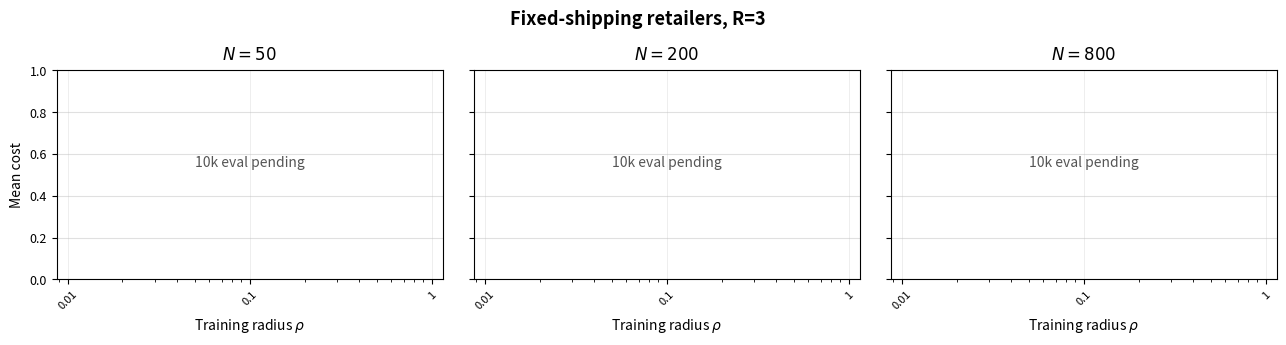

Here is the Python script that generated this plot: (Note: this script raises an exception after producing the figure.)
"""
Side-by-side fixed-shipping R=3 sweep figures.

Reads the existing 10k evaluation JSONs and creates comparison figures using
the same plotting conventions as the standalone shipping sweep plots. Pending
panels are left as placeholders until their 10k evaluation JSONs exist.
"""

import json
from pathlib import Path

import matplotlib
matplotlib.use("Agg")
import matplotlib.pyplot as plt
import matplotlib.ticker as ticker
import numpy as np


BASE_DIR = Path("/data/home/aviyac/retailers_with_shipping")
OUT_PNG = BASE_DIR / "figure_shipping_R3_N50_N200_N800_side_by_side.png"
OUT_PDF = BASE_DIR / "figure_shipping_R3_N50_N200_N800_side_by_side.pdf"
OUT_LEGACY_PNG = BASE_DIR / "figure_shipping_R3_N50_N200_side_by_side.png"
OUT_LEGACY_PDF = BASE_DIR / "figure_shipping_R3_N50_N200_side_by_side.pdf"

C_ROB = "#2166ac"
C_ROB_IS = "#6baed6"
C_KNN = "#e6a817"
C_COND = "#1a9641"
C_SRO = "#d62728"

CONFIGS = [
    {
        "N": 50,
        "eval_json": BASE_DIR / "N50" / "rho_sweep" / "sweep_eval_shipping_10k.json",
        "sro_json": BASE_DIR / "N50" / "sro_fa" / "sro_fa_shipping_results_N50_R3.json",
        "cond_saa_json": BASE_DIR / "N50" / "saa_cond_mip_1m_shipping_exact.json",
    },
    {
        "N": 200,
        "eval_json": BASE_DIR / "N200" / "rho_sweep" / "sweep_eval_shipping_10k.json",
        "sro_json": BASE_DIR / "N200" / "sro_fa" / "sro_fa_shipping_results_N200_R3.json",
        "cond_saa_json": BASE_DIR / "N200" / "saa_cond_mip_1m_shipping_exact.json",
    },
    {
        "N": 800,
        "eval_json": BASE_DIR / "N800" / "rho_sweep" / "sweep_eval_shipping_10k.json",
        "sro_json": BASE_DIR / "N800" / "sro_fa" / "sro_fa_shipping_results_N800_R3.json",
        "cond_saa_json": BASE_DIR / "N800" / "saa_cond_mip_1m_shipping_exact.json",
    },
]


def load_eval(eval_path):
    with eval_path.open() as eval_file:
        data = json.load(eval_file)

    benchmarks = data["benchmarks"]
    knn = benchmarks["saa_knn"]
    selected_by_seed = knn.get("selected_k_by_seed", [])
    if len(selected_by_seed) != 10 or len(knn.get("oos", [])) != 10:
        raise ValueError(f"Incomplete seed-wise kNN CV benchmark in {eval_path}")

    rhos = []
    rob_oos_mean = []
    rob_oos_low = []
    rob_oos_high = []
    rob_is_mean = []
    seed_counts = []

    for rho_key, entry in sorted(data["sweep"].items(), key=lambda item: float(item[0])):
        rho = float(rho_key)
        if rho <= 0 or rho > 1.5:
            continue

        rob_oos = np.array(entry.get("rob_oos", []), dtype=float)
        rob_is = np.array(entry.get("rob_is", []), dtype=float)
        if entry.get("n_seeds") != 10 or rob_oos.size != 10 or rob_is.size != 10:
            continue

        rhos.append(rho)
        rob_oos_mean.append(float(rob_oos.mean()))
        rob_oos_low.append(float(np.percentile(rob_oos, 20)) if rob_oos.size >= 2 else float(rob_oos.mean()))
        rob_oos_high.append(float(np.percentile(rob_oos, 80)) if rob_oos.size >= 2 else float(rob_oos.mean()))
        rob_is_mean.append(float(rob_is.mean()))
        seed_counts.append(int(entry.get("n_seeds", rob_oos.size)))

    return {
        "rhos": np.array(rhos, dtype=float),
        "rob_oos_mean": np.array(rob_oos_mean, dtype=float),
        "rob_oos_low": np.array(rob_oos_low, dtype=float),
        "rob_oos_high": np.array(rob_oos_high, dtype=float),
        "rob_is_mean": np.array(rob_is_mean, dtype=float),
        "seed_counts": np.array(seed_counts, dtype=int),
        "knn_oos": float(np.mean(knn["oos"])),
        "knn_selected_k": knn.get("selected_k"),
        "knn_selected_by_seed": knn.get("selected_k_by_seed"),
    }


def load_sro(sro_path):
    if not sro_path.exists():
        return (np.array([]),) * 4

    with sro_path.open() as sro_file:
        data = json.load(sro_file)

    rhos = []
    means = []
    lows = []
    highs = []
    for rho_key in sorted(data, key=float):
        rho = float(rho_key)
        seeds = data[rho_key]
        if rho <= 0 or rho > 1.5 or len(seeds) != 10:
            continue
        values = np.array([seeds[seed]["oos"] for seed in seeds], dtype=float)
        rhos.append(rho)
        means.append(float(values.mean()))
        lows.append(float(np.percentile(values, 20)) if values.size >= 2 else float(values.mean()))
        highs.append(float(np.percentile(values, 80)) if values.size >= 2 else float(values.mean()))

    return np.array(rhos), np.array(means), np.array(lows), np.array(highs)


def load_conditional_saa(cond_saa_path):
    if not cond_saa_path.exists():
        return None
    with cond_saa_path.open() as cond_saa_file:
        data = json.load(cond_saa_file)
    value = data.get("saa_cond_mip_1m_shipping_exact")
    return float(value) if value is not None else None


def sparse_xticks(rhos):
    ticks = []
    previous = None
    for rho in sorted(rhos):
        if previous is None or rho / previous > 1.25:
            ticks.append(rho)
            previous = rho
    return ticks


def knn_label(stats):
    selected_by_seed = stats["knn_selected_by_seed"]
    selected_k = stats["knn_selected_k"]
    if selected_by_seed and len(set(selected_by_seed)) > 1:
        return "SAA-kNN (seed-wise k) OOS"
    if selected_by_seed:
        return f"SAA-kNN (k={selected_by_seed[0]}) OOS"
    if selected_k:
        return f"SAA-kNN (k={selected_k}) OOS"
    return "SAA-kNN OOS"


def plot_panel(axis, config, show_legend, stats, fallback_rhos):
    sro_rhos, sro_mean, sro_low, sro_high = load_sro(config["sro_json"])
    cond_saa = load_conditional_saa(config["cond_saa_json"])

    if stats is None:
        rhos = np.array(fallback_rhos, dtype=float)
        if rhos.size == 0:
            rhos = sro_rhos[sro_rhos > 0]
    else:
        full_mask = stats["seed_counts"] == 10
        rhos = stats["rhos"]

        if full_mask.any():
            axis.plot(
                rhos[full_mask],
                stats["rob_oos_mean"][full_mask],
                "o-",
                color=C_ROB,
                lw=2.0,
                ms=3.5,
                zorder=4,
                label="Neural robust OOS" if show_legend else None,
            )
            axis.fill_between(
                rhos[full_mask],
                stats["rob_oos_low"][full_mask],
                stats["rob_oos_high"][full_mask],
                alpha=0.18,
                color=C_ROB,
                linewidth=0,
            )
            axis.plot(
                rhos[full_mask],
                stats["rob_is_mean"][full_mask],
                "^-",
                color=C_ROB_IS,
                lw=1.5,
                ms=3.0,
                zorder=4,
                label="Neural robust IS" if show_legend else None,
            )

        axis.axhline(
            stats["knn_oos"],
            color=C_KNN,
            ls="-.",
            lw=1.7,
            label=knn_label(stats) if show_legend else None,
        )
    if stats is None:
        axis.text(
            0.5,
            0.56,
            "10k eval pending",
            transform=axis.transAxes,
            ha="center",
            va="center",
            fontsize=10,
            color="#555555",
        )

    if cond_saa is not None:
        axis.axhline(
            cond_saa,
            color=C_COND,
            ls=(0, (7, 3)),
            lw=2.0,
            label="Conditional clairvoyant LB" if show_legend else None,
        )

    if sro_rhos.size:
        positive_mask = sro_rhos > 0
        axis.plot(
            sro_rhos[positive_mask],
            sro_mean[positive_mask],
            "s--",
            color=C_SRO,
            lw=1.7,
            ms=3.5,
            zorder=3,
            label="SRO-FA OOS" if show_legend else None,
        )
        axis.fill_between(
            sro_rhos[positive_mask],
            sro_low[positive_mask],
            sro_high[positive_mask],
            alpha=0.14,
            color=C_SRO,
            linewidth=0,
        )

    axis.set_title(f"$N={config['N']}$", fontsize=12, pad=8)
    axis.set_xscale("log")
    for rho in rhos:
        axis.axvline(rho, color="#e8e8e8", lw=0.5, zorder=0)
    if rhos.size:
        axis.set_xlim(float(rhos.min()) / 1.15, float(rhos.max()) * 1.15)
        axis.set_xticks(sparse_xticks(rhos))
    else:
        axis.set_xlim(0.01, 1.0)
        axis.set_xticks([0.01, 0.1, 1.0])
    axis.get_xaxis().set_major_formatter(ticker.FuncFormatter(lambda value, _: f"{value:g}"))
    axis.tick_params(axis="x", which="major", labelsize=8, rotation=45)
    axis.tick_params(axis="y", which="major", labelsize=9)
    axis.set_xlabel("Training radius $\\rho$", fontsize=10)
    axis.grid(True, which="major", axis="y", alpha=0.45, lw=0.8, color="#bbbbbb")

    if stats is None:
        return {
            "N": config["N"],
            "eval_ready": False,
            "cond_saa": cond_saa,
            "sro_points": int(np.sum(sro_rhos > 0)),
        }

    best_index = int(np.argmin(stats["rob_oos_mean"]))
    return {
        "N": config["N"],
        "eval_ready": True,
        "best_rho": float(rhos[best_index]),
        "best_oos": float(stats["rob_oos_mean"][best_index]),
        "knn_oos": float(stats["knn_oos"]),
        "cond_saa": cond_saa,
        "n_seed_min": int(stats["seed_counts"].min()),
        "n_seed_max": int(stats["seed_counts"].max()),
    }


def render_figure(configs, out_png, out_pdf, stats_by_n, fallback_rhos):
    width = 4.7 if len(configs) == 2 else 4.35
    fig, axes = plt.subplots(1, len(configs), figsize=(width * len(configs), 3.8), sharey=True)
    axes = np.atleast_1d(axes)

    summaries = []
    for panel_index, (axis, config) in enumerate(zip(axes, configs)):
        summaries.append(
            plot_panel(
                axis,
                config,
                show_legend=(panel_index == 0),
                stats=stats_by_n.get(config["N"]),
                fallback_rhos=fallback_rhos,
            )
        )
        if panel_index == 0:
            axis.set_ylabel("Mean cost", fontsize=10)

    handles, labels = axes[0].get_legend_handles_labels()
    if handles:
        fig.legend(
            handles,
            labels,
            loc="lower center",
            ncol=min(5, len(handles)),
            frameon=True,
            framealpha=0.94,
            fontsize=8.3,
            bbox_to_anchor=(0.5, -0.015),
        )

    fig.suptitle("Fixed-shipping retailers, R=3", fontsize=13, fontweight="bold", y=0.98)
    left = 0.075 if len(configs) == 2 else 0.055
    fig.subplots_adjust(left=left, right=0.99, top=0.82, bottom=0.27, wspace=0.08)
    fig.savefig(out_png, dpi=300, bbox_inches="tight")
    fig.savefig(out_pdf, bbox_inches="tight")
    plt.close(fig)

    print(f"Saved {out_png}")
    print(f"Saved {out_pdf}")
    return summaries


def main():
    stats_by_n = {
        config["N"]: load_eval(config["eval_json"]) if config["eval_json"].exists() else None
        for config in CONFIGS
    }
    rho_chunks = [stats["rhos"] for stats in stats_by_n.values() if stats is not None and stats["rhos"].size]
    fallback_rhos = np.unique(np.concatenate(rho_chunks)) if rho_chunks else np.array([0.01, 0.1, 1.0])

    summaries = render_figure(CONFIGS, OUT_PNG, OUT_PDF, stats_by_n, fallback_rhos)
    render_figure(CONFIGS[:2], OUT_LEGACY_PNG, OUT_LEGACY_PDF, stats_by_n, fallback_rhos)

    for summary in summaries:
        if summary["eval_ready"]:
            print(
                f"N={summary['N']}: best rho={summary['best_rho']:g}, "
                f"best OOS={summary['best_oos']:.4f}, "
                f"SAA-kNN={summary['knn_oos']:.4f}, "
                f"cond LB={summary['cond_saa']:.4f}, "
                f"seeds={summary['n_seed_min']}-{summary['n_seed_max']}"
            )
        else:
            cond_text = f"cond LB={summary['cond_saa']:.4f}" if summary["cond_saa"] is not None else "cond LB missing"
            print(
                f"N={summary['N']}: 10k eval pending, {cond_text}, "
                f"SRO points={summary['sro_points']}"
            )


if __name__ == "__main__":
    main()
